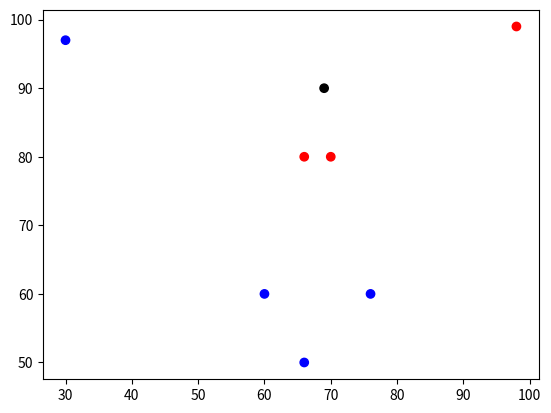

Python code for this plot:
from numpy import *
import matplotlib.pyplot as plt
data = array([[98, 99], [76, 60], [60, 60], [30, 97], [66, 80], [66, 50], [70, 80], [69, 90]])
label = ['r', 'b', 'b', 'b', 'r', 'b', 'r', 'black']
def draw (x, y, label):
    fig = plt.figure()
    ax = fig.add_subplot(111)
    ax.scatter(x, y, c=label, marker='o')
    plt.show()
draw(data[:,0], data[:,1], label)